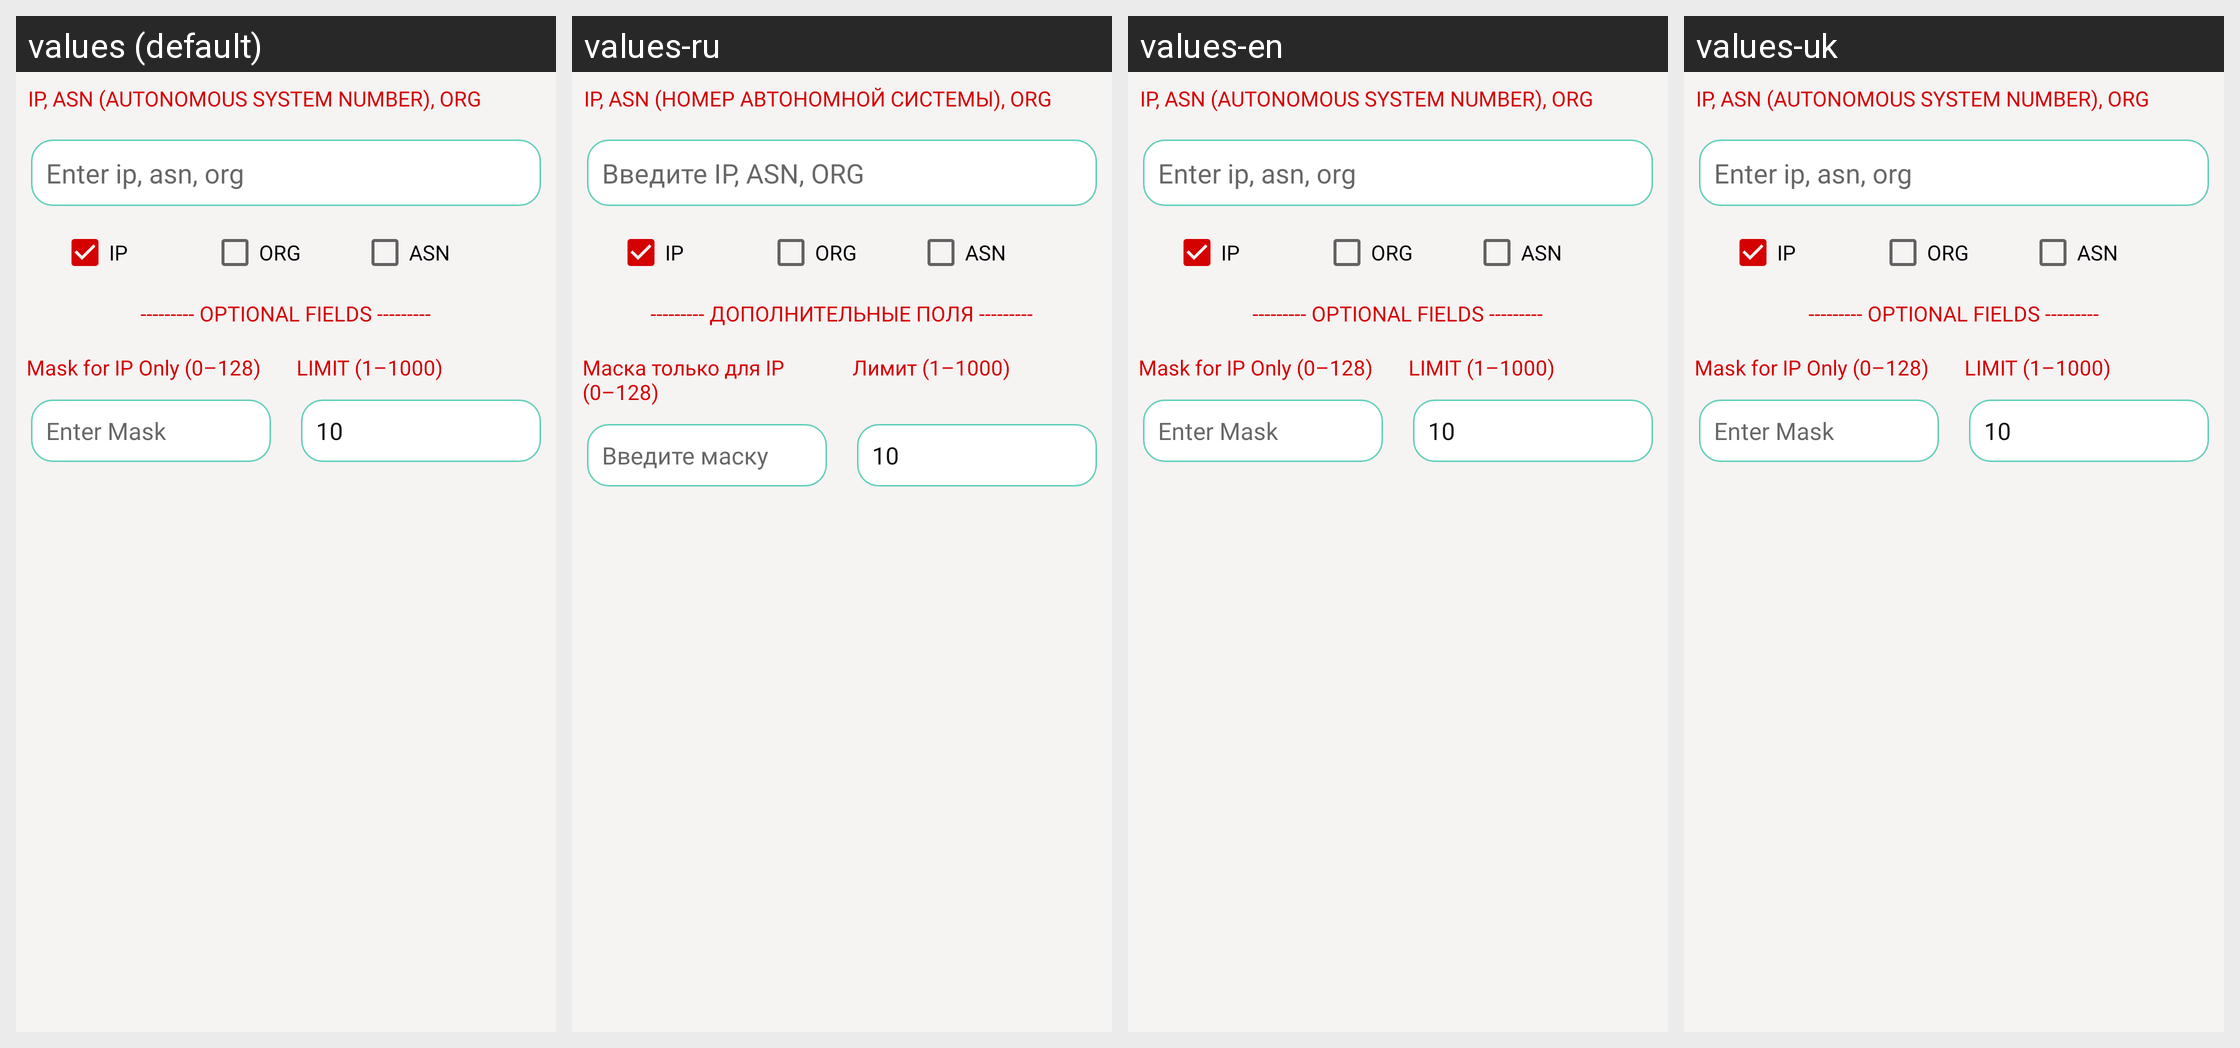

The same Android screen rendered under several of its app's locales, left to right. List the strings drawn on it with the default value and each locale's translation.
Android screen res/layout/activity_ipnet_blocks.xml rendered under 4 locales, left to right: values (default), values-ru, values-en, values-uk. Device: Nexus 5 (rendered at 1080×1920; each locale shown at half size, 540×960, under a caption strip naming it); theme AppTheme.NoActionBar.
Strings drawn on this screen, with the default value and each locale's value (text and hints the layout hard-codes, and strings that could not be matched under every locale, appear in the picture but are not listed):

ip_asn_autonomous_system_number_org
  values: IP, ASN (autonomous system number), ORG
  values-ru: IP, ASN (номер автономной системы), ORG
  values-en: IP, ASN (autonomous system number), ORG
  values-uk: IP, ASN (autonomous system number), ORG  [not translated; the default value is used]

hint_enter_ip_asn_org
  values: Enter ip, asn, org
  values-ru: Введите IP, ASN, ORG
  values-en: Enter ip, asn, org
  values-uk: Enter ip, asn, org  [not translated; the default value is used]

optional_fields
  values: --------- OPTIONAL FIELDS ---------
  values-ru: --------- ДОПОЛНИТЕЛЬНЫЕ ПОЛЯ ---------
  values-en: --------- OPTIONAL FIELDS ---------
  values-uk: --------- OPTIONAL FIELDS ---------  [not translated; the default value is used]

mask_for_ip_only_0_128
  values: Mask for IP Only (0–128)
  values-ru: Маска только для IP (0–128)
  values-en: Mask for IP Only (0–128)
  values-uk: Mask for IP Only (0–128)  [not translated; the default value is used]

limit_1_1000
  values: LIMIT (1–1000)
  values-ru: Лимит (1–1000)
  values-en: LIMIT (1–1000)
  values-uk: LIMIT (1–1000)  [not translated; the default value is used]

enter_mask
  values: Enter Mask
  values-ru: Введите маску
  values-en: Enter Mask
  values-uk: Enter Mask  [not translated; the default value is used]
